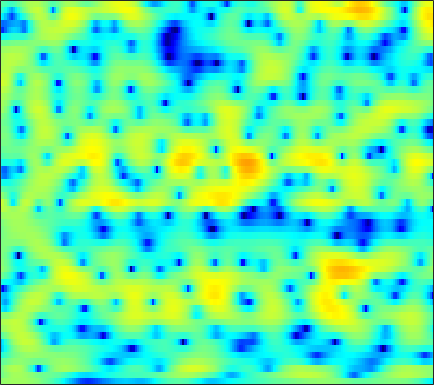

Source data for this figure (header and first rows):
0.8522, 1.0225, 1.2288, 1.4003, 1.5022, 1.6057, 1.6764, 1.706, 1.7147, 1.6828, 1.6134, 1.5342, 1.398, 1.2199, 1.0605, 0.81837, 0.53022, 0.28597, -0.08705, -0.49768, -0.95233, -1.3256, -1.8796, -2.502
-1.064, -0.4416, 0.2771, 0.8621, 1.213, 1.566, 1.792, 1.881, 1.9, 1.811, 1.625, 1.43, 1.111, 0.747, 0.4584, 0.07874, -0.2684, -0.4903, -0.7233, -0.8881, -0.998, -1.06, -1.144, -1.253
-0.8343, -0.01183, 0.9019, 1.611, 2.013, 2.378, 2.548, 2.548, 2.366, 1.963, 1.309, 0.6288, -0.5862, -2.249, -3.913, -6.993, -11.96, -18.38, -16.65, -9.742, -5.931, -4.002, -2.137, -0.7946
-2.159, -1.713, -1.137, -0.6036, -0.2526, 0.1395, 0.4364, 0.5898, 0.6939, 0.6859, 0.5657, 0.4074, 0.1245, -0.2175, -0.4843, -0.817, -1.067, -1.167, -1.161, -1.005, -0.7303, -0.4771, -0.1171, 0.2334
-5.572, -4.816, -3.827, -2.882, -2.222, -1.429, -0.737, -0.2929, 0.1983, 0.5778, 0.8492, 0.9873, 1.098, 1.133, 1.119, 1.059, 0.9668, 0.8874, 0.7767, 0.6647, 0.5618, 0.4915, 0.4088, 0.3413
-10.63, -8.679, -6.358, -4.367, -3.078, -1.619, -0.4161, 0.3386, 1.158, 1.778, 2.215, 2.438, 2.6, 2.62, 2.549, 2.346, 2.028, 1.724, 1.241, 0.6844, 0.0898, -0.3678, -0.9493, -1.448
-10.21, -7.843, -5.123, -2.885, -1.477, 0.08471, 1.327, 2.078, 2.854, 3.402, 3.737, 3.857, 3.846, 3.651, 3.383, 2.866, 2.154, 1.488, 0.394, -0.9712, -2.66, -4.205, -6.689, -9.611
-2.461, -1.677, -0.6085, 0.4155, 1.113, 1.935, 2.606, 3.001, 3.364, 3.548, 3.55, 3.433, 3.124, 2.64, 2.172, 1.415, 0.5094, -0.2661, -1.442, -2.779, -4.307, -5.59, -7.445, -9.258
0.9438, 1.377, 1.924, 2.421, 2.743, 3.09, 3.325, 3.412, 3.392, 3.205, 2.832, 2.42, 1.685, 0.7433, -0.09212, -1.348, -2.686, -3.652, -4.746, -5.501, -5.894, -6.009, -6.028, -5.955
2.089, 2.351, 2.682, 2.975, 3.177, 3.392, 3.519, 3.54, 3.438, 3.151, 2.637, 2.079, 1.062, -0.3406, -1.718, -4.152, -7.629, -11.52, -21.57, -18.72, -11.63, -8.902, -6.619, -5.168
0.2079, 0.1968, 0.3208, 0.6334, 0.971, 1.493, 2, 2.327, 2.651, 2.792, 2.715, 2.499, 1.995, 1.23, 0.4957, -0.6684, -1.954, -2.854, -3.735, -4.014, -3.758, -3.377, -2.826, -2.359
-6.718, -8.362, -9.103, -7.456, -5.58, -3.271, -1.367, -0.2144, 0.9989, 1.885, 2.5, 2.79, 2.971, 2.95, 2.823, 2.54, 2.156, 1.838, 1.39, 0.9259, 0.4438, 0.07418, -0.4603, -1.006
-9.187, -11.1, -12.07, -10.26, -8.104, -5.418, -3.178, -1.748, -0.1819, 1.053, 2.026, 2.6, 3.175, 3.555, 3.725, 3.791, 3.692, 3.511, 3.119, 2.537, 1.738, 0.9441, -0.4106, -2.232
-9.495, -10.23, -10.02, -8.809, -7.586, -5.854, -4.185, -3.041, -1.656, -0.4539, 0.5761, 1.231, 1.984, 2.584, 2.929, 3.26, 3.435, 3.448, 3.316, 2.994, 2.457, 1.888, 0.8741, -0.4609
-17.81, -21.52, -16.31, -11.97, -9.881, -7.957, -6.564, -5.732, -4.79, -3.864, -2.935, -2.239, -1.332, -0.4911, 0.06804, 0.7059, 1.224, 1.523, 1.82, 2.006, 2.092, 2.095, 2.051, 1.962
-5.323, -6.034, -6.623, -6.986, -7.258, -7.768, -8.523, -9.251, -10.18, -10.41, -9.39, -8.036, -6.168, -4.568, -3.598, -2.593, -1.869, -1.432, -0.9215, -0.4046, 0.1887, 0.6986, 1.427, 2.161
-0.6175, -1.264, -2.199, -3.297, -4.284, -5.872, -8.05, -10.23, -14.34, -18.12, -14.52, -11.26, -8.223, -6.304, -5.42, -4.857, -4.959, -5.397, -6.221, -6.51, -5.296, -3.626, -1.277, 0.8098
0.9901, 0.4917, -0.3247, -1.284, -2.08, -3.225, -4.383, -5.159, -5.915, -6.226, -6.05, -5.662, -5.024, -4.483, -4.272, -4.436, -5.229, -6.412, -8.952, -11.67, -9.51, -6.126, -2.441, 0.2215
0.5013, 0.1056, -0.6715, -1.704, -2.64, -4.036, -5.441, -6.322, -6.93, -6.71, -5.891, -5.079, -4.008, -3.095, -2.556, -2.054, -1.756, -1.622, -1.451, -1.135, -0.5431, 0.06307, 0.9868, 1.904
0.05885, -0.248, -0.9927, -2.202, -3.484, -5.875, -9.614, -14.44, -55.76, -14.42, -8.551, -5.949, -3.538, -1.843, -0.8937, 0.08351, 0.7892, 1.195, 1.613, 1.942, 2.204, 2.362, 2.516, 2.597
-0.0111, -0.04221, -0.3266, -0.8888, -1.472, -2.436, -3.455, -4.08, -4.391, -3.913, -2.861, -1.942, -0.7502, 0.2752, 0.9173, 1.599, 2.093, 2.349, 2.548, 2.595, 2.492, 2.318, 1.947, 1.411
-0.3574, -0.08994, 0.1209, 0.1978, 0.1855, 0.1118, 0.04564, 0.0323, 0.1006, 0.2928, 0.5991, 0.8706, 1.252, 1.61, 1.84, 2.065, 2.184, 2.194, 2.085, 1.826, 1.395, 0.9435, 0.1509, -0.9096
-0.8071, -0.3458, 0.153, 0.536, 0.7569, 0.9917, 1.17, 1.283, 1.418, 1.543, 1.657, 1.734, 1.816, 1.862, 1.862, 1.808, 1.678, 1.521, 1.223, 0.8057, 0.2499, -0.2763, -1.139, -2.231
-0.9314, -0.3817, 0.2312, 0.7131, 1.006, 1.317, 1.543, 1.666, 1.778, 1.834, 1.833, 1.802, 1.715, 1.577, 1.442, 1.223, 0.9557, 0.724, 0.3713, -0.03691, -0.5122, -0.9167, -1.536, -2.244
-0.4009, 0.1253, 0.6911, 1.125, 1.381, 1.632, 1.811, 1.892, 1.937, 1.905, 1.792, 1.653, 1.389, 1.05, 0.7596, 0.3495, -0.06482, -0.3505, -0.6929, -0.9898, -1.263, -1.465, -1.763, -2.086
1.003, 1.339, 1.636, 1.823, 1.908, 1.988, 2.062, 2.113, 2.142, 2.1, 1.932, 1.686, 1.189, 0.4843, -0.1681, -1.132, -2.034, -2.538, -2.843, -2.762, -2.5, -2.31, -2.16, -2.174
3.231, 3.105, 2.723, 2.169, 1.744, 1.375, 1.347, 1.584, 2.072, 2.513, 2.703, 2.605, 2.065, 0.9368, -0.3999, -3.089, -7.265, -11.2, -10.56, -6.242, -3.556, -2.415, -1.71, -1.754
4.139, 3.396, 1.864, -0.5424, -3.172, -7.903, -8.026, -4.423, -0.7169, 1.596, 2.941, 3.468, 3.576, 3.061, 2.28, 0.7336, -1.155, -2.255, -2.355, -1.213, -0.05742, 0.4453, 0.4738, -0.2765
1.063, 0.343, -0.9336, -2.581, -3.982, -5.475, -5.433, -4.251, -2.24, -0.4657, 0.8724, 1.584, 2.182, 2.437, 2.445, 2.305, 2.091, 1.934, 1.793, 1.712, 1.578, 1.395, 0.9338, 0.1653
-1.932, -2.311, -2.783, -3.155, -3.339, -3.361, -3.063, -2.652, -1.891, -1.052, -0.2007, 0.3688, 1.047, 1.587, 1.899, 2.205, 2.397, 2.481, 2.51, 2.433, 2.245, 2.015, 1.587, 0.9964
-5.574, -5.911, -6.107, -5.983, -5.694, -5.167, -4.489, -3.937, -3.171, -2.318, -1.443, -0.7828, 0.07845, 0.8798, 1.419, 2.017, 2.47, 2.722, 2.937, 3.016, 2.974, 2.845, 2.558, 2.131
-12.49, -14.29, -14.45, -12.29, -10.58, -8.87, -7.744, -7.111, -6.385, -5.49, -4.316, -3.244, -1.787, -0.4324, 0.4514, 1.434, 2.166, 2.561, 2.914, 3.111, 3.177, 3.173, 3.088, 2.929
-13.32, -15.43, -15.51, -12.86, -11.15, -9.925, -9.876, -10.75, -13.08, -15.07, -11.41, -7.815, -4.235, -1.732, -0.3609, 0.9319, 1.742, 2.078, 2.244, 2.201, 2.089, 2.08, 2.197, 2.474
-5.843, -5.799, -5.686, -5.476, -5.368, -5.466, -6.077, -6.876, -8.201, -8.737, -7.027, -4.922, -2.403, -0.4839, 0.5608, 1.392, 1.65, 1.455, 0.6659, -0.7557, -2.605, -3.724, -3.406, -1.35
-2.806, -2.485, -2.175, -1.974, -1.922, -1.922, -1.978, -2.016, -1.969, -1.708, -1.192, -0.6634, 0.09553, 0.7728, 1.136, 1.354, 1.13, 0.6235, -0.6349, -2.773, -6.114, -9.083, -8.514, -4.28
-1.65, -1.399, -1.181, -1.087, -1.069, -1.1, -1.131, -1.141, -1.091, -0.9122, -0.6085, -0.3386, 0.09271, 0.5144, 0.7649, 0.9772, 0.9926, 0.8546, 0.4818, -0.02804, -0.5309, -0.7829, -0.7688, -0.3884
-0.6563, -0.5607, -0.5733, -0.7435, -0.9486, -1.32, -1.757, -2.067, -2.369, -2.432, -2.161, -1.751, -1.025, -0.2241, 0.3536, 1.007, 1.515, 1.779, 1.986, 2.046, 2.009, 1.942, 1.794, 1.565
-0.06859, -0.08986, -0.3293, -0.822, -1.39, -2.43, -3.84, -5.158, -7.121, -8.597, -8.064, -6.43, -3.993, -1.871, -0.5538, 0.8553, 1.904, 2.493, 3.044, 3.357, 3.461, 3.417, 3.185, 2.752
-0.4408, -0.5, -0.8473, -1.519, -2.249, -3.573, -5.405, -7.274, -10.74, -15.16, -13.73, -9.808, -5.761, -2.87, -1.209, 0.5022, 1.753, 2.449, 3.097, 3.469, 3.587, 3.519, 3.255, 2.804
-0.7864, -0.9054, -1.339, -2.061, -2.751, -3.763, -4.81, -5.479, -6.068, -6.095, -5.412, -4.47, -2.956, -1.37, -0.2753, 0.9719, 1.948, 2.492, 2.965, 3.167, 3.115, 2.924, 2.507, 1.939
0.05217, -0.2429, -0.9936, -2.113, -3.194, -4.835, -6.358, -6.995, -6.734, -5.437, -3.764, -2.493, -0.9075, 0.4951, 1.391, 2.363, 3.067, 3.403, 3.597, 3.491, 3.087, 2.599, 1.703, 0.5644
1.542, 1.109, 0.1139, -1.474, -3.158, -6.51, -12.5, -23.91, -14.12, -7.21, -3.471, -1.513, 0.4696, 1.946, 2.788, 3.615, 4.114, 4.279, 4.22, 3.821, 3.057, 2.218, 0.6674, -1.497
1.98, 1.642, 0.9201, -0.1143, -1.053, -2.411, -3.603, -4.06, -3.802, -2.726, -1.345, -0.3275, 0.9032, 1.9, 2.497, 3.059, 3.348, 3.382, 3.166, 2.646, 1.798, 0.935, -0.5255, -2.364
2.325, 2.097, 1.627, 1.022, 0.5034, -0.1803, -0.7408, -1.025, -1.137, -0.934, -0.4643, -0.002184, 0.6681, 1.301, 1.704, 2.086, 2.254, 2.22, 1.946, 1.404, 0.6016, -0.1647, -1.351, -2.646
3.405, 3.199, 2.742, 2.082, 1.467, 0.5272, -0.4662, -1.148, -1.785, -1.911, -1.468, -0.8652, 0.04778, 0.9221, 1.45, 1.95, 2.182, 2.166, 1.891, 1.312, 0.4316, -0.4337, -1.87, -3.605
4.444, 4.307, 3.852, 3.029, 2.139, 0.4907, -1.873, -4.292, -8.483, -10.26, -6.481, -3.761, -1.152, 0.5961, 1.494, 2.26, 2.617, 2.651, 2.41, 1.852, 0.9535, 0.04634, -1.57, -3.827
3.714, 3.826, 3.647, 3.081, 2.374, 0.9997, -0.907, -2.69, -5.135, -5.986, -4.397, -2.766, -0.9218, 0.3611, 1.01, 1.51, 1.667, 1.603, 1.315, 0.8357, 0.1817, -0.4213, -1.377, -2.498
2.397, 2.781, 2.998, 2.916, 2.68, 2.177, 1.531, 1.034, 0.4694, 0.147, 0.09183, 0.1691, 0.3105, 0.3583, 0.2772, -0.0107, -0.4931, -0.948, -1.595, -2.172, -2.568, -2.757, -2.882, -2.934
2.057, 2.51, 2.909, 3.098, 3.127, 3.048, 2.86, 2.677, 2.392, 2.09, 1.76, 1.473, 0.9909, 0.3483, -0.3069, -1.449, -2.977, -4.402, -6.551, -8.327, -8.49, -7.572, -6.002, -4.665
1.972, 2.345, 2.724, 2.974, 3.088, 3.148, 3.119, 3.038, 2.868, 2.615, 2.266, 1.927, 1.328, 0.5112, -0.2925, -1.72, -3.729, -5.804, -9.848, -16.27, -15.49, -10.98, -7.146, -4.887
1.063, 1.309, 1.58, 1.798, 1.919, 2.025, 2.074, 2.073, 2.024, 1.908, 1.725, 1.536, 1.208, 0.7435, 0.3104, -0.4233, -1.319, -2.068, -3.025, -3.663, -3.698, -3.333, -2.587, -1.851
-1.319, -1.252, -1.118, -0.9432, -0.8035, -0.6265, -0.4962, -0.4203, -0.3648, -0.3184, -0.256, -0.1901, -0.06809, 0.08261, 0.1809, 0.2856, 0.3505, 0.373, 0.4079, 0.4979, 0.6399, 0.7925, 1.007, 1.183
-6.184, -6.383, -6.213, -5.758, -5.365, -4.922, -4.662, -4.601, -4.65, -4.715, -4.612, -4.302, -3.563, -2.523, -1.703, -0.6521, 0.2555, 0.8361, 1.472, 1.97, 2.364, 2.592, 2.822, 2.959
-17.69, -18.61, -15.04, -12.13, -10.74, -9.681, -9.278, -9.424, -10.21, -11.9, -14.17, -14.39, -11.01, -7.141, -4.778, -2.361, -0.5676, 0.4632, 1.503, 2.225, 2.728, 2.987, 3.229, 3.392
-14.36, -15.38, -14.72, -13.55, -12.91, -12.27, -11.76, -11.52, -11.68, -12.65, -14.07, -13.83, -10.49, -6.592, -4.208, -1.742, 0.04237, 1.019, 1.914, 2.433, 2.639, 2.661, 2.586, 2.526
-6.927, -8.247, -10.25, -12.88, -15.39, -17.44, -14.64, -11.86, -9.073, -7.039, -5.403, -4.216, -2.594, -0.981, 0.176, 1.488, 2.454, 2.918, 3.172, 3.013, 2.396, 1.638, 0.2852, -1.13
-3.344, -4.426, -6.25, -8.63, -10.63, -12.05, -10.1, -7.806, -5.115, -2.966, -1.25, -0.1715, 1.069, 2.087, 2.712, 3.328, 3.672, 3.714, 3.461, 2.754, 1.509, 0.06752, -2.871, -8.162
-2.059, -2.451, -3.018, -3.501, -3.736, -3.702, -3.225, -2.624, -1.668, -0.6759, 0.2465, 0.8528, 1.547, 2.083, 2.345, 2.539, 2.535, 2.404, 2.037, 1.425, 0.5818, -0.1837, -1.275, -2.217
